Dataset: lung_images (GitHub, Kaumarya/lung-cancer-detection). Classes: adenocarcinoma, large cell carcinoma, normal, squamous cell carcinoma.

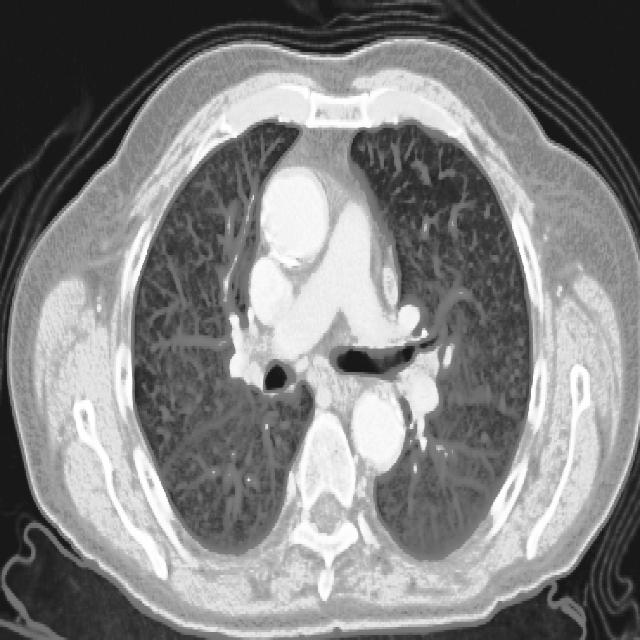
Label: squamous cell carcinoma

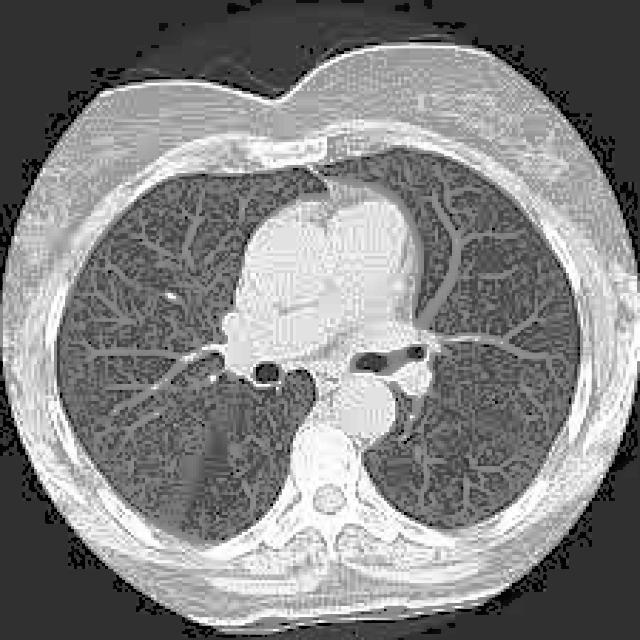
Label: adenocarcinoma

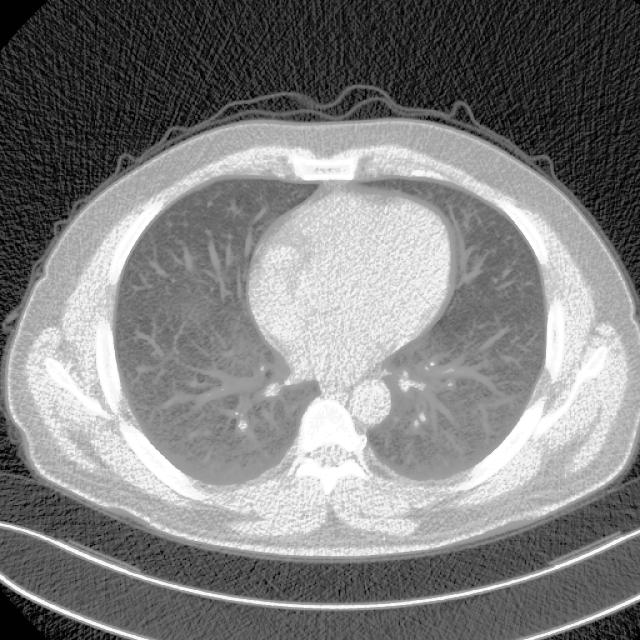
Label: normal

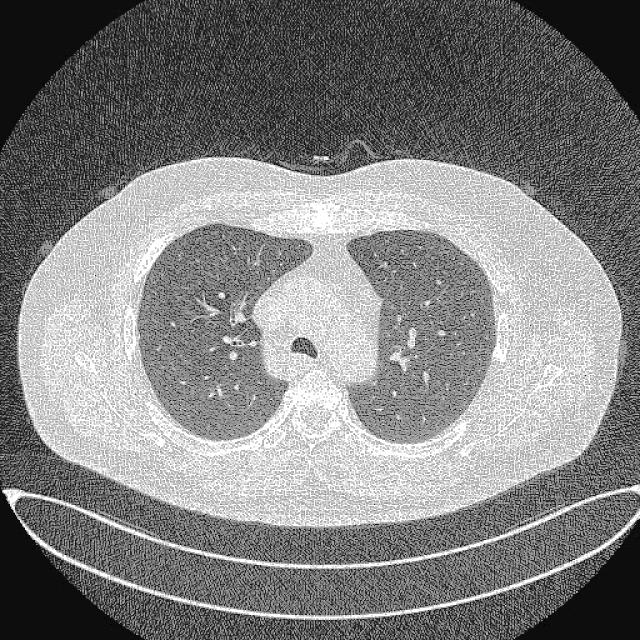
Label: large cell carcinoma

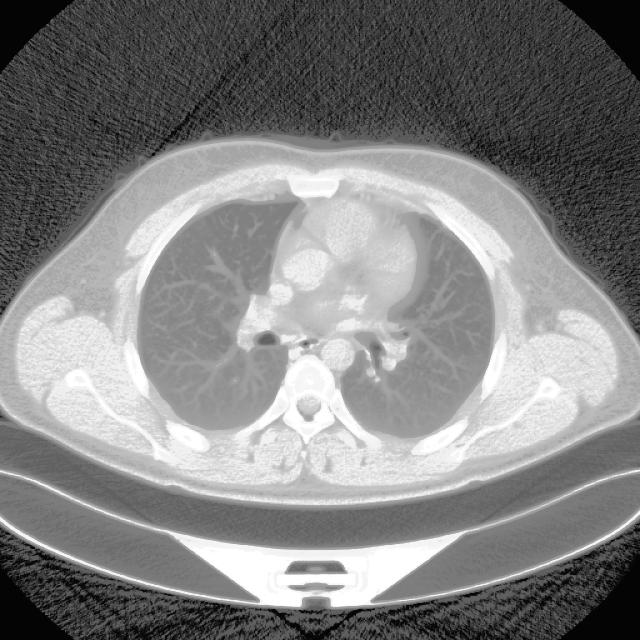
Label: adenocarcinoma

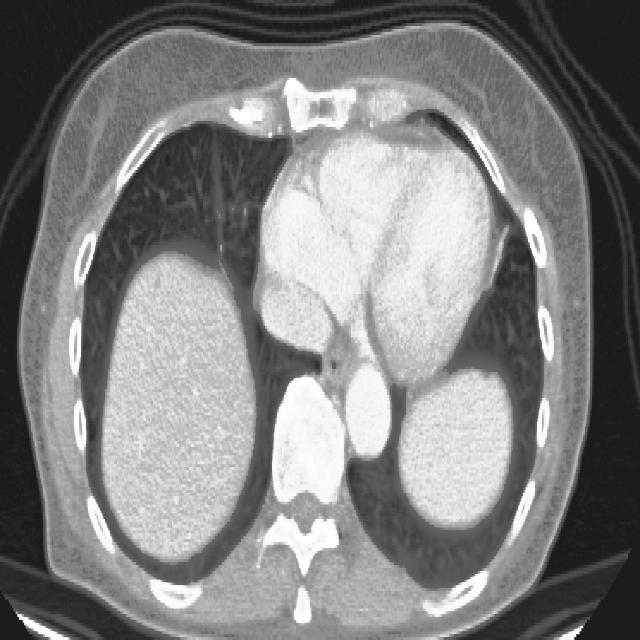
Label: large cell carcinoma
